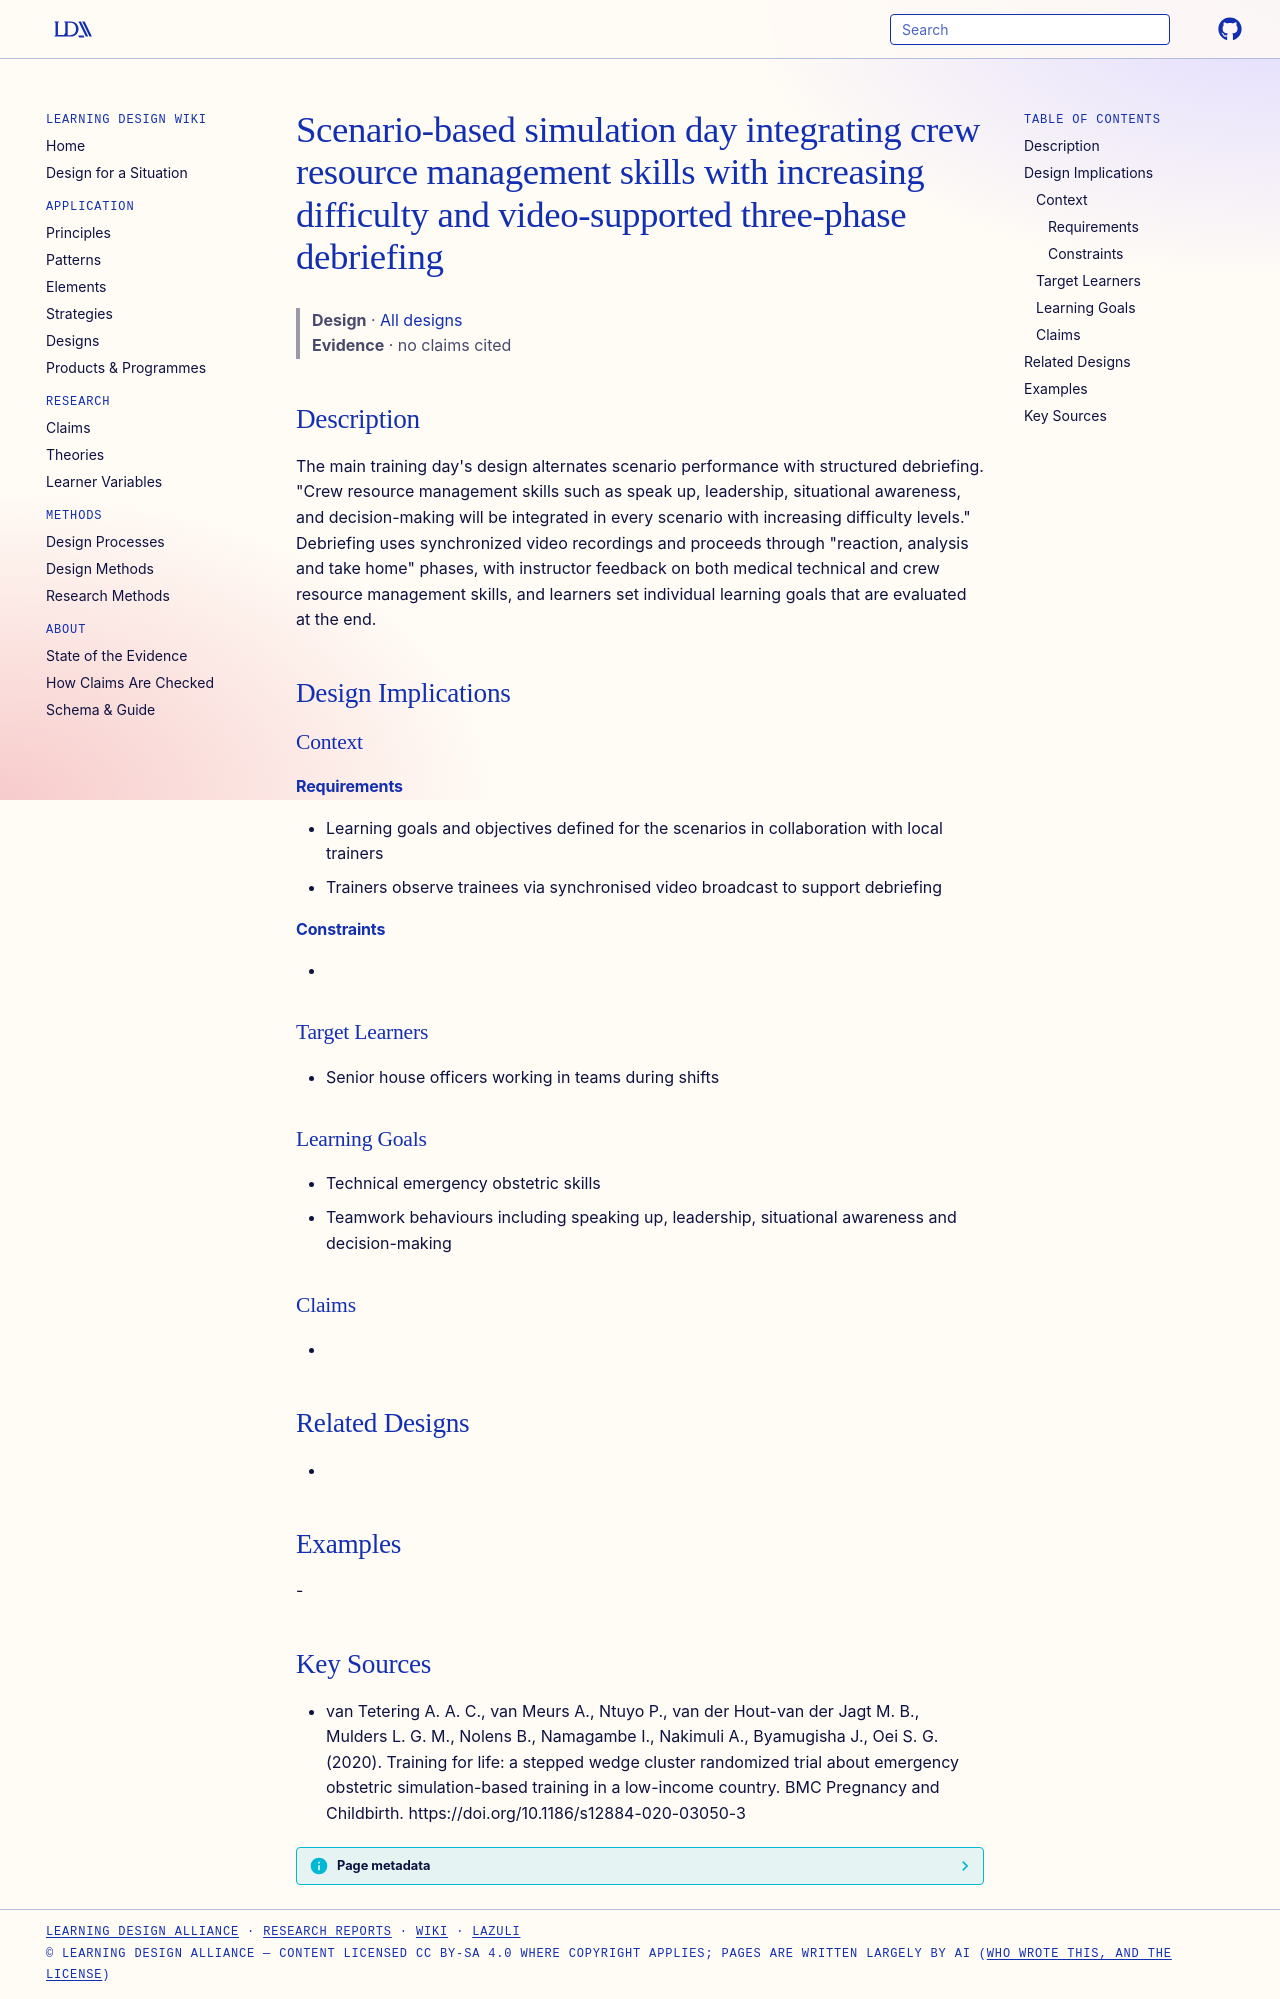

repository: Learning-Design-Alliance/learning-wiki · page: designs/crm-integrated-scenario-debriefing-pattern/index.html · generator: mkdocs

---
type: design
id: crm-integrated-scenario-debriefing-pattern
title: Scenario-based simulation day integrating crew resource management skills with increasing difficulty and video-supported three-phase debriefing
description: "The main training day's design alternates scenario performance with structured debriefing."
status: review
generated:
  by: "process:settle-candidates"
  at: 2026-11-22
sources:
  - id: van-tetering-a-a-c-2020
    resource: "https://doi.org/10.1186/s12884-020-03050-3"
    title: "van Tetering A. A. C., van Meurs A., Ntuyo P., van der Hout-van der Jagt M. B., Mulders L. G. M., Nolens B., Namagambe I., Nakimuli A., Byamugisha J., Oei S. G. (2020). Training for life: a stepped wedge cluster randomized trial about emergency obstetric simulation-based training in a low-income country. BMC Pregnancy and Childbirth. https://doi.org/10.1186/s12884-020-03050-3"
    author: van Tetering A. A. C., van Meurs A., Ntuyo P., van der Hout-van der Jagt M. B., Mulders L. G. M., Nolens B., Namagambe I., Nakimuli A., Byamugisha J., Oei S. G
---

# Scenario-based simulation day integrating crew resource management skills with increasing difficulty and video-supported three-phase debriefing

> **Design** · [All designs](index.md)
> **Evidence** · no claims cited

## Description
The main training day's design alternates scenario performance with structured debriefing. "Crew resource management skills such as speak up, leadership, situational awareness, and decision-making will be integrated in every scenario with increasing difficulty levels." Debriefing uses synchronized video recordings and proceeds through "reaction, analysis and take home" phases, with instructor feedback on both medical technical and crew resource management skills, and learners set individual learning goals that are evaluated at the end.

## Design Implications

### Context
#### Requirements
- Learning goals and objectives defined for the scenarios in collaboration with local trainers
- Trainers observe trainees via synchronised video broadcast to support debriefing
#### Constraints
- 

### Target Learners
- Senior house officers working in teams during shifts

### Learning Goals
- Technical emergency obstetric skills
- Teamwork behaviours including speaking up, leadership, situational awareness and decision-making

### Claims
- 

## Related Designs
- 

## Examples
-

## Key Sources
- van Tetering A. A. C., van Meurs A., Ntuyo P., van der Hout-van der Jagt M. B., Mulders L. G. M., Nolens B., Namagambe I., Nakimuli A., Byamugisha J., Oei S. G. (2020). Training for life: a stepped wedge cluster randomized trial about emergency obstetric simulation-based training in a low-income country. BMC Pregnancy and Childbirth. https://doi.org/10.1186/s12884-020-03050-3
